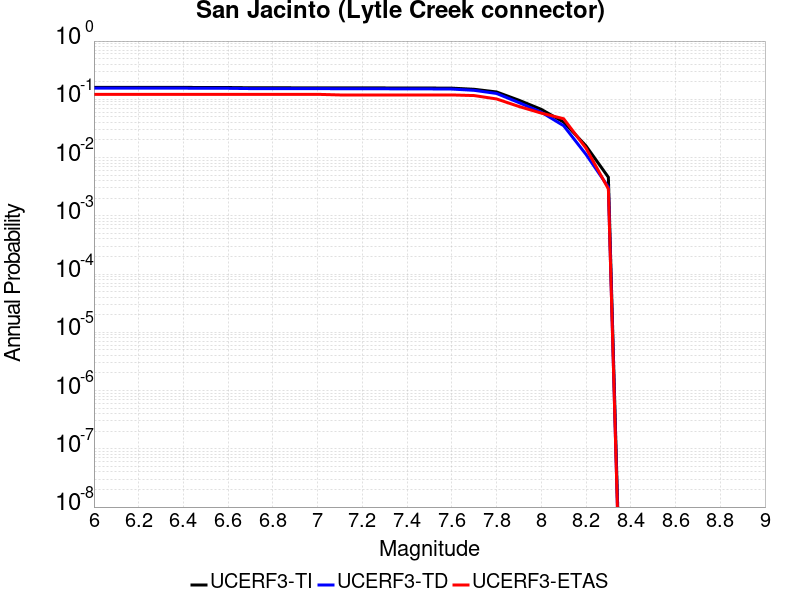

Data behind this chart, as committed beside it:
Magnitude, UCERF3-TI Prob, UCERF3-TD Prob, UCERF3-ETAS Prob
6.0, 0.1602, 0.1554, 0.1217
6.1, 0.1602, 0.1554, 0.1217
6.2, 0.1602, 0.1554, 0.1217
6.3, 0.1602, 0.1554, 0.1217
6.4, 0.1602, 0.1554, 0.1217
6.5, 0.1594, 0.1545, 0.1217
6.6, 0.1594, 0.1545, 0.1217
6.7, 0.1577, 0.1528, 0.1217
6.8, 0.1576, 0.1526, 0.1217
6.9, 0.1575, 0.1525, 0.1217
7.0, 0.1574, 0.1523, 0.1217
7.1, 0.1572, 0.1521, 0.1188
7.2, 0.157, 0.1518, 0.1188
7.3, 0.1568, 0.1515, 0.1188
7.4, 0.1566, 0.1512, 0.1188
7.5, 0.1562, 0.1508, 0.1188
7.6, 0.1555, 0.15, 0.1188
7.7, 0.1486, 0.1426, 0.1159
7.8, 0.1338, 0.1261, 0.1014
7.9, 0.09649, 0.08786, 0.07536
8.0, 0.06725, 0.06012, 0.05797
8.1, 0.04066, 0.03523, 0.04638
8.2, 0.01586, 0.01132, 0.01449
8.3, 0.004589, 0.003121, 0.002899
